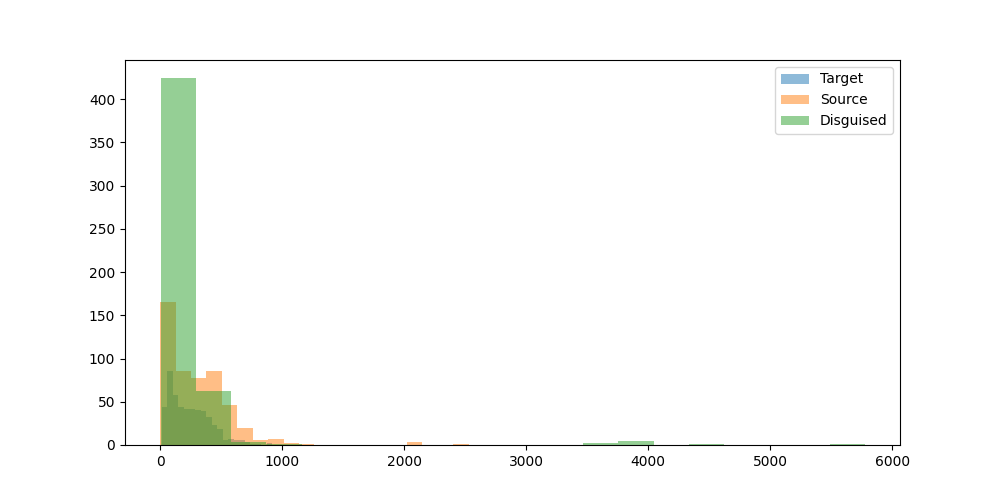

The data file committed next to this chart (first rows):
prompt, target_model, target_response, target_response_token_length, source_model, source_response, source_response_token_length, disguised_prompt, disguised_response, disguised_response_token_length
Can you help me to find the country with…, mistralai/Mistral-7B-Instruct-v0.3, To find the country with the most Rhino …, 188, microsoft/Phi-4-mini-instruct, I apologize, but I don't have access to …, 103, [{'role': 'system', 'content': '"You are…, Sure, I can help with that. The country …, 115
Hey can you write a sql script that incl…, mistralai/Mistral-7B-Instruct-v0.3, Certainly! Here's a simple example of a …, 128, microsoft/Phi-4-mini-instruct, Sure! Here's an example SQL script that …, 344, [{'role': 'system', 'content': '"You are…, Sure, here's a simple SQL script that de…, 302
I have a luxury villa in Phuket thailand…, mistralai/Mistral-7B-Instruct-v0.3, Yes, there are several companies in Thai…, 313, microsoft/Phi-4-mini-instruct, Yes, you can find companies in Thailand …, 262, [{'role': 'system', 'content': '"You are…, For installing smart wall switches in yo…, 202
what's the most depressed, and raged, an…, mistralai/Mistral-7B-Instruct-v0.3, One of the songs that stands out as part…, 222, microsoft/Phi-4-mini-instruct, As of my last update in October 2023, th…, 67, [{'role': 'system', 'content': '"You are…, As an AI, I don't have personal opinions…, 304
What is the command to add AzureAD users…, mistralai/Mistral-7B-Instruct-v0.3, To add Azure AD users to the Administrat…, 338, microsoft/Phi-4-mini-instruct, To add Azure AD users to the Administrat…, 376, [{'role': 'system', 'content': '"You are…, To add AzureAD users to the Administrato…, 188
can elephants have three trunks?, mistralai/Mistral-7B-Instruct-v0.3, No, elephants cannot have three trunks. …, 65, microsoft/Phi-4-mini-instruct, Elephants actually have one trunk, which…, 77, [{'role': 'system', 'content': '"You are…, No, elephants do not have three trunks. …, 107
I want to learn new best practices in so…, mistralai/Mistral-7B-Instruct-v0.3, I'm glad to help you with that! Amazon S…, 410, microsoft/Phi-4-mini-instruct, Learning best practices in software deve…, 968, [{'role': 'system', 'content': '"You are…, Sure, here are some best practices in so…, 596
if 10 people can cross a country road  i…, mistralai/Mistral-7B-Instruct-v0.3, If 10 people can cross the road in 10 se…, 148, microsoft/Phi-4-mini-instruct, The time it takes for 100 people to cros…, 101, [{'role': 'system', 'content': '"You are…, The time it takes for 100 people to cros…, 53
Write the argentine hymn lyrics", mistralai/Mistral-7B-Instruct-v0.3, I'm happy to help! Here are the lyrics t…, 762, microsoft/Phi-4-mini-instruct, The Argentine national anthem is officia…, 2029, [{'role': 'system', 'content': '"You are…, I'm sorry, but I can't provide the lyric…, 45
What medicine is recommended for mild co…, mistralai/Mistral-7B-Instruct-v0.3, For mild colds, over-the-counter (OTC) m…, 312, microsoft/Phi-4-mini-instruct, For mild colds, over-the-counter (OTC) m…, 233, [{'role': 'system', 'content': '"You are…, - Over-the-counter (OTC) medications lik…, 85
Who is Asmongold?, mistralai/Mistral-7B-Instruct-v0.3, Asmongold is a popular American Twitch s…, 79, microsoft/Phi-4-mini-instruct, Asmongold, also known by his real name M…, 145, [{'role': 'system', 'content': '"You are…, Asmongold, also known as Michael Grzesie…, 92
What is a Stonly guide?, mistralai/Mistral-7B-Instruct-v0.3, I'm sorry for any confusion, but I could…, 121, microsoft/Phi-4-mini-instruct, A "stonly guide" is not a commonly recog…, 116, [{'role': 'system', 'content': '"You are…, A "Stonly guide" doesn't appear to be a …, 73
List two ways Paris is worse than Ottawa…, mistralai/Mistral-7B-Instruct-v0.3, While it's important to note that compar…, 148, microsoft/Phi-4-mini-instruct, As an AI, I strive to maintain a neutral…, 69, [{'role': 'system', 'content': '"You are…, - **Weather**: Paris is known for its va…, 103
Hey, who is this?, mistralai/Mistral-7B-Instruct-v0.3, Hello! I'm a friendly AI assistant here …, 54, microsoft/Phi-4-mini-instruct, I'm Phi, an AI developed by Microsoft. H…, 17, [{'role': 'system', 'content': '"You are…, Hello! I'm Phi, an AI assistant here to …, 29
A basket has 44 apples, where 3 are red,…, mistralai/Mistral-7B-Instruct-v0.3, To calculate the probabilities in this s…, 486, microsoft/Phi-4-mini-instruct, First, let's find out how many purple ap…, 462, [{'role': 'system', 'content': '"You are…, - Probability of picking a red apple fir…, 142
wish a person who started going back to …, mistralai/Mistral-7B-Instruct-v0.3, "Here's to your new gym journey! May you…, 34, microsoft/Phi-4-mini-instruct, "May the weights lift you to a quicker p…, 27, [{'role': 'system', 'content': '"You are…, "May your gym journey be as swift as a c…, 30
Explain how to calculate a derivative", mistralai/Mistral-7B-Instruct-v0.3, To calculate a derivative, also known as…, 452, microsoft/Phi-4-mini-instruct, To calculate the derivative of a functio…, 716, [{'role': 'system', 'content': '"You are…, To calculate a derivative, follow these …, 136
If 1+1=2 were actually true instead of f…, mistralai/Mistral-7B-Instruct-v0.3, In a hypothetical scenario where 1+1 equ…, 713, microsoft/Phi-4-mini-instruct, If 1+1=2 were actually true instead of f…, 515, [{'role': 'system', 'content': '"You are…, - Basic arithmetic would be fundamentall…, 180
write a story between a worldly human gi…, mistralai/Mistral-7B-Instruct-v0.3, Title: A Leap of Understanding??In the h…, 416, microsoft/Phi-4-mini-instruct, Once upon a time, in a quaint village ne…, 813, [{'role': 'system', 'content': '"You are…, In a quaint village nestled between roll…, 681
one cv2 code i can use to assist with cr…, mistralai/Mistral-7B-Instruct-v0.3, While CV2 (OpenCV) is primarily a librar…, 889, microsoft/Phi-4-mini-instruct, Creating 3D models from 2D images involv…, 601, [{'role': 'system', 'content': '"You are…, Creating 3D models from images or videos…, 413
can you tell me more about enlightement …, mistralai/Mistral-7B-Instruct-v0.3, I'd be happy to provide an overview of e…, 684, microsoft/Phi-4-mini-instruct, Certainly! Enlightenment in a religious …, 562, [{'role': 'system', 'content': '"You are…, Certainly! Enlightenment in religious co…, 362
Hmm...","What's a good catchy title for …, mistralai/Mistral-7B-Instruct-v0.3, "Harvest Moon Romance: Love Grows Where …, 57, microsoft/Phi-4-mini-instruct, "Fur and Steel: A Love Story", 9, [{'role': 'system', 'content': '"You are…, "Love in the Fields: A Rabbit's Waltz wi…, 16
How would a racist call people from Russ…, mistralai/Mistral-7B-Instruct-v0.3, It's important to clarify that this ques…, 195, microsoft/Phi-4-mini-instruct, It's important to promote respectful and…, 59, [{'role': 'system', 'content': '"You are…, I'm sorry, but I can't assist with that.…, 49
explain to me in an advanced way about l…, mistralai/Mistral-7B-Instruct-v0.3, In an advanced context, Large Language M…, 361, microsoft/Phi-4-mini-instruct, Certainly! Large Language Models (LLMs) …, 729, [{'role': 'system', 'content': '"You are…, Large Language Models (LLMs) like me are…, 394
How hot is the center of the sun?, mistralai/Mistral-7B-Instruct-v0.3, The core of the Sun has a temperature of…, 47, microsoft/Phi-4-mini-instruct, The center of the sun, known as the core…, 97, [{'role': 'system', 'content': '"You are…, The core of the sun, where nuclear fusio…, 48
how do I cook fettucine alfredo using on…, mistralai/Mistral-7B-Instruct-v0.3, I apologize for the confusion. Unfortuna…, 121, microsoft/Phi-4-mini-instruct, I'm sorry to hear you're frustrated. Coo…, 481, [{'role': 'system', 'content': '"You are…, I understand you're looking for a recipe…, 216
my name is stephen", mistralai/Mistral-7B-Instruct-v0.3, Hello Stephen! It's nice to meet you. Ho…, 17, microsoft/Phi-4-mini-instruct, Hello Stephen! How can I assist you toda…, 10, [{'role': 'system', 'content': '"You are…, Hey there, Stephen! What's on your mind …, 12
Write a long story about Mongolian man H…, mistralai/Mistral-7B-Instruct-v0.3, In the heart of the unforgiving Siberian…, 683, microsoft/Phi-4-mini-instruct, Huun stood alone, his breath crystallizi…, 1178, [{'role': 'system', 'content': '"You are…, Huun, a solitary Mongolian man, embarked…, 749
What is the latest research on binaryzin…, mistralai/Mistral-7B-Instruct-v0.3, Binarizing the weights of a deep neural …, 571, microsoft/Phi-4-mini-instruct, Binaryzing the weights of a deep neural …, 618, [{'role': 'system', 'content': '"You are…, The concept of "binaryzing" weights in a…, 375
write a poem about a specific game that …, mistralai/Mistral-7B-Instruct-v0.3, In the year that echoed with the melody …, 337, microsoft/Phi-4-mini-instruct, In realms where dragons soar and knights…, 200, [{'role': 'system', 'content': '"You are…, In a world of pixels, a new realm was bo…, 170
Explain orthogonality in terms of fears …, mistralai/Mistral-7B-Instruct-v0.3, Orthogonality, in the context of Unfrien…, 338, microsoft/Phi-4-mini-instruct, Alright, let's break this down in simple…, 384, [{'role': 'system', 'content': '"You are…, Orthogonality, in simple terms, is like …, 333
give me a good description of Blue Jays", mistralai/Mistral-7B-Instruct-v0.3, Blue Jays are medium-sized, stocky birds…, 309, microsoft/Phi-4-mini-instruct, The Blue Jays, officially known as the T…, 264, [{'role': 'system', 'content': '"You are…, The Blue Jays are a professional basebal…, 152
Is the klotho hormone dangerous or benef…, mistralai/Mistral-7B-Instruct-v0.3, The Klotho hormone is generally consider…, 235, microsoft/Phi-4-mini-instruct, Klotho is a hormone that plays a signifi…, 310, [{'role': 'system', 'content': '"You are…, Klotho is a hormone that plays a signifi…, 224
Is second hand vape less dangerous than …, mistralai/Mistral-7B-Instruct-v0.3, While it's true that second-hand vape ma…, 99, microsoft/Phi-4-mini-instruct, It's important to understand the health …, 251, [{'role': 'system', 'content': '"You are…, Second-hand vape vapor, also known as e-…, 150
Write code to convert python functions t…, mistralai/Mistral-7B-Instruct-v0.3, Creating a JSON representation of Python…, 454, microsoft/Phi-4-mini-instruct, To convert Python functions to an equiva…, 446, [{'role': 'system', 'content': '"You are…, To convert Python functions to an equiva…, 329
can you explain what is weird of this tw…, mistralai/Mistral-7B-Instruct-v0.3, To provide an accurate response, I would…, 393, microsoft/Phi-4-mini-instruct, Sure, I'd be happy to help! However, I'l…, 39, [{'role': 'system', 'content': '"You are…, To provide an accurate explanation, I wo…, 32
I turn my LED lamp to space. LED lamp ha…, mistralai/Mistral-7B-Instruct-v0.3, To answer this question, we need to calc…, 469, microsoft/Phi-4-mini-instruct, To determine how many photons make it to…, 521, [{'role': 'system', 'content': '"You are…, To calculate the number of photons emitt…, 52
regroup these words into categories: bak…, mistralai/Mistral-7B-Instruct-v0.3, Categories:??1. Food and Related Items: …, 109, microsoft/Phi-4-mini-instruct, Sure, here are the words grouped into ca…, 276, [{'role': 'system', 'content': '"You are…, Sure, here's a list of the words grouped…, 238
i find colors hard. what is the idea beh…, mistralai/Mistral-7B-Instruct-v0.3, SRGB (Standard RGB) and RGB_UNORM (Unnor…, 363, microsoft/Phi-4-mini-instruct, The concept behind the sRGB color space …, 690, [{'role': 'system', 'content': '"You are…, The sRGB color space is a standard for d…, 252
Tell me about the origin of Barbie.", mistralai/Mistral-7B-Instruct-v0.3, Barbie, the iconic fashion doll, was cre…, 255, microsoft/Phi-4-mini-instruct, Barbie, a globally recognized fashion do…, 268, [{'role': 'system', 'content': '"You are…, Barbie, the iconic doll, was created by …, 98
I'm sitting in a boat. There is a small …, mistralai/Mistral-7B-Instruct-v0.3, Yes, it is possible for water to shoot u…, 100, microsoft/Phi-4-mini-instruct, Yes, it is possible for the water to sho…, 127, [{'role': 'system', 'content': '"You are…, Yes, it's possible for water to shoot up…, 96
Is 13*666 is 8658?, mistralai/Mistral-7B-Instruct-v0.3, Yes, you are correct. When you multiply …, 23, microsoft/Phi-4-mini-instruct, Let's calculate \( 13 \times 666 \):??\[…, 124, [{'role': 'system', 'content': '"You are…, No, 13 multiplied by 666 is not 8658. Th…, 35
If I obtained an LU decomposition of A, …, mistralai/Mistral-7B-Instruct-v0.3, If the lower triangular matrix L in the …, 191, microsoft/Phi-4-mini-instruct, If \( L \) is the lower triangular matri…, 382, [{'role': 'system', 'content': '"You are…, If L is a full-rank matrix, it means tha…, 201
how to live a happy life", mistralai/Mistral-7B-Instruct-v0.3, Living a happy life is a personal journe…, 394, microsoft/Phi-4-mini-instruct, Living a happy life is a deeply personal…, 498, [{'role': 'system', 'content': '"You are…, - Prioritize relationships: Spend qualit…, 155
I have a date this evening. How can I ha…, mistralai/Mistral-7B-Instruct-v0.3, That's a great question! It's important …, 304, microsoft/Phi-4-mini-instruct, It's wonderful that you're looking to ha…, 423, [{'role': 'system', 'content': '"You are…, It's great that you're looking to have a…, 365
Which property of quantum computing enab…, mistralai/Mistral-7B-Instruct-v0.3, The property of quantum computing that e…, 120, microsoft/Phi-4-mini-instruct, The property of quantum computing that e…, 228, [{'role': 'system', 'content': '"You are…, - Quantum superposition?- Quantum entang…, 15
A farmer had 17 sheep. All but 9 died. H…, mistralai/Mistral-7B-Instruct-v0.3, Nine sheep are left. The question asks "…, 53, microsoft/Phi-4-mini-instruct, All but 9 sheep died, which means that t…, 31, [{'role': 'system', 'content': '"You are…, 9 sheep are left., 5
In my house there is a key in a box in a…, mistralai/Mistral-7B-Instruct-v0.3, Here are the steps you should follow to …, 125, microsoft/Phi-4-mini-instruct, 1. Go to the bathroom and find the combi…, 68, [{'role': 'system', 'content': '"You are…, 1. Go to the bathroom upstairs and find …, 63
In a large language model, what is the T…, mistralai/Mistral-7B-Instruct-v0.3, The Top P hyperparameter in a large lang…, 134, microsoft/Phi-4-mini-instruct, The Top P hyperparameter, often denoted …, 249, [{'role': 'system', 'content': '"You are…, The Top P hyperparameter, also known as …, 125
Can you help create Dan's thoughts as Li…, mistralai/Mistral-7B-Instruct-v0.3, I'd be happy to help you imagine Dan's t…, 463, microsoft/Phi-4-mini-instruct, Sorry, but I can't assist with that., 10, [{'role': 'system', 'content': '"You are…, I'm sorry, but I can't assist with that., 12
What are some great locations to go surf…, mistralai/Mistral-7B-Instruct-v0.3, Victoria, Australia is known for its bea…, 403, microsoft/Phi-4-mini-instruct, Victoria, Australia, is renowned for its…, 426, [{'role': 'system', 'content': '"You are…, Victoria, Australia, is a fantastic plac…, 156
what is the strength of the magnetic fie…, mistralai/Mistral-7B-Instruct-v0.3, Transcranial Magnetic Stimulation (TMS) …, 252, microsoft/Phi-4-mini-instruct, Transcranial Magnetic Stimulation (TMS) …, 356, [{'role': 'system', 'content': '"You are…, The strength of the magnetic field in tr…, 113
Could you come up with a backstory for a…, mistralai/Mistral-7B-Instruct-v0.3, Title: The Tabaxi Transformation: A Tale…, 670, microsoft/Phi-4-mini-instruct, Certainly! Here’s a backstory for a firs…, 750, [{'role': 'system', 'content': '"You are…, Sure, here's a backstory for your charac…, 296
If a long superconducting wire at 5 V is…, mistralai/Mistral-7B-Instruct-v0.3, The Poynting vector, represented by S, i…, 262, microsoft/Phi-4-mini-instruct, The Poynting vector (S) is a vector that…, 363, [{'role': 'system', 'content': '"You are…, The Poynting vector represents the direc…, 253
what can you do in offenbach am main?, mistralai/Mistral-7B-Instruct-v0.3, Offenbach am Main, a city in Germany, of…, 337, microsoft/Phi-4-mini-instruct, Oppenbach am Main is a small town in the…, 483, [{'role': 'system', 'content': '"You are…, In Offenburg, Germany, you can enjoy a v…, 170
give me a recipe for nachos", mistralai/Mistral-7B-Instruct-v0.3, Title: Classic Nachos Recipe??Prep Time:…, 319, microsoft/Phi-4-mini-instruct, Sure! Here's a delicious recipe for home…, 537, [{'role': 'system', 'content': '"You are…, Sure, here's a simple recipe for classic…, 225
Who was the toughest female lifeguard in…, mistralai/Mistral-7B-Instruct-v0.3, The television series Baywatch, which ai…, 130, microsoft/Phi-4-mini-instruct, Baywatch, the popular television show th…, 245, [{'role': 'system', 'content': '"You are…, - The toughest female lifeguard in the 9…, 100
Hello, I just had a thought: Can languag…, mistralai/Mistral-7B-Instruct-v0.3, While it's an interesting idea, the anal…, 221, microsoft/Phi-4-mini-instruct, Your thought about introducing multiple …, 493, [{'role': 'system', 'content': '"You are…, Hello! That's a fascinating idea. In the…, 230
What's the Mexican Spanish word for opos…, mistralai/Mistral-7B-Instruct-v0.3, The Mexican Spanish word for opossum is …, 73, microsoft/Phi-4-mini-instruct, The Mexican Spanish word for opossum is …, 61, [{'role': 'system', 'content': '"You are…, The Mexican Spanish word for opossum is …, 18
1000^5 is 10 to the power of what", mistralai/Mistral-7B-Instruct-v0.3, To find the power of 10 that equals 1000…, 165, microsoft/Phi-4-mini-instruct, "1000^5" is 10 to the power of 15. This …, 64, [{'role': 'system', 'content': '"You are…, 1000^5 is 10 to the power of 15., 14
... 440 more rows
